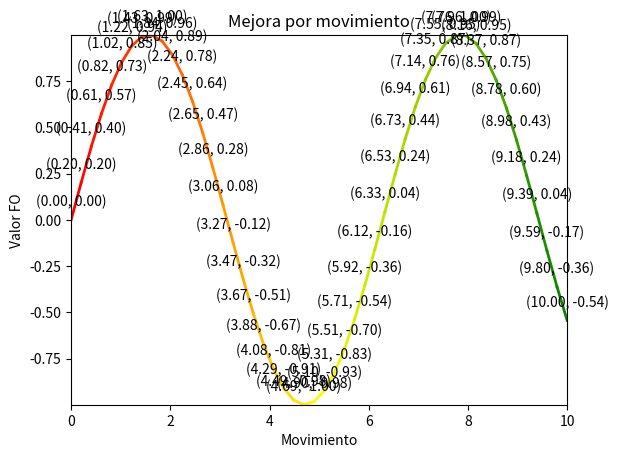

Source code (Python):
import numpy as np
import matplotlib.pyplot as plt
from matplotlib.colors import LinearSegmentedColormap

# Crear datos de ejemplo
x = np.linspace(0, 10, 50)
y = np.sin(x)

# Crear un mapa de colores degradado
color_map = LinearSegmentedColormap.from_list('ColorMap', ['red', 'yellow', 'green'])

fig, ax = plt.subplots()

for i in range(len(x) - 1):
    color = color_map(i / (len(x) - 1))  # Interpolación del color
    ax.plot([x[i], x[i+1]], [y[i], y[i+1]], color=color, linewidth=2)

ax.set_title('Mejora por movimiento')
ax.set_xlabel('Movimiento')
ax.set_ylabel('Valor FO')

ax.set_xlim(min(x), max(x))
ax.set_ylim(min(y), max(y))

# Anotaciones para cada punto en el gráfico
for i, tup in enumerate(zip(x, y)):
    ax.annotate(f'({tup[0]:.2f}, {tup[1]:.2f})', (tup[0], tup[1]), textcoords="offset points", xytext=(0, 10), ha='center')

plt.show()